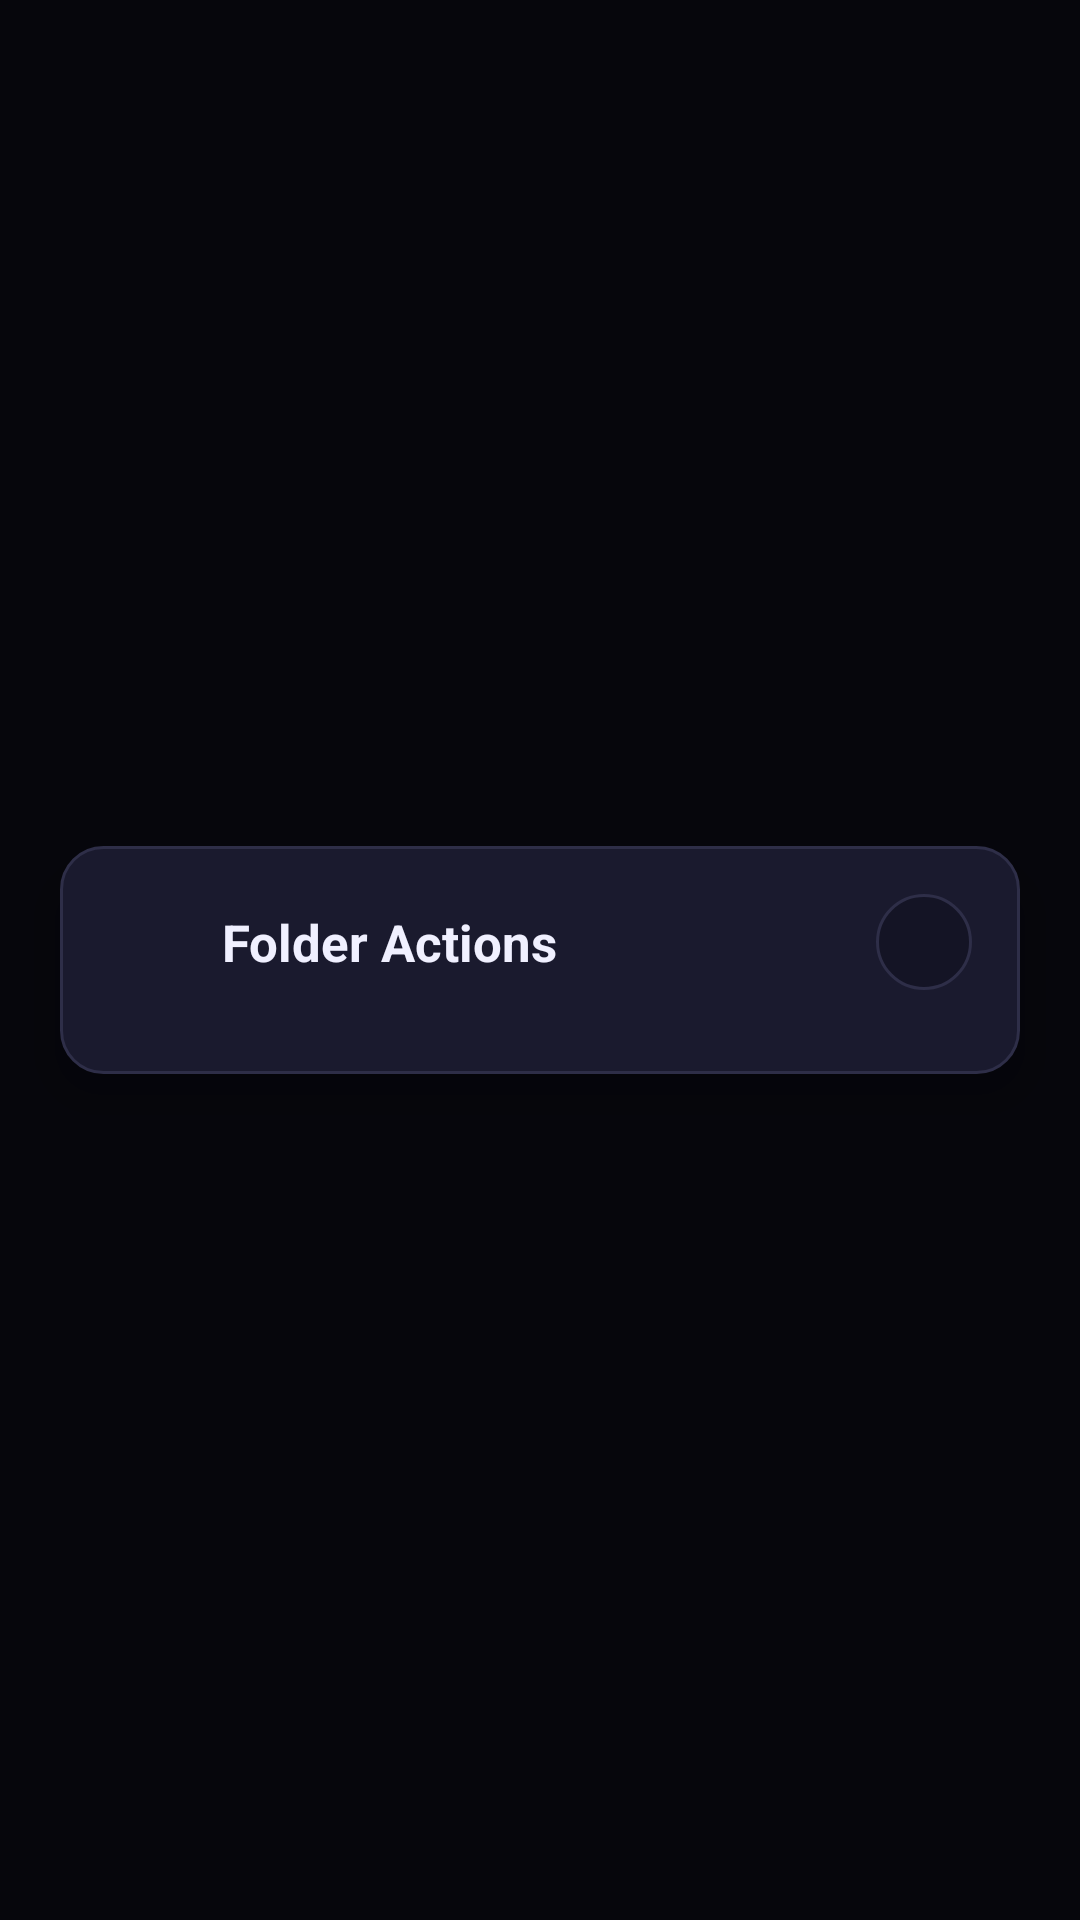

Here is an Android app screen rendered from its layout file. Give the layout XML and the strings, colors and styles it references.
<!-- AndroidManifest.xml: application theme Theme.PieControl -->
<!-- res/layout/view_folder_popup.xml -->
<?xml version="1.0" encoding="utf-8"?>
<FrameLayout xmlns:android="http://schemas.android.com/apk/res/android"
    android:id="@+id/folderPopupScrim"
    android:layout_width="match_parent"
    android:layout_height="match_parent"
    android:background="#88000000"
    android:clickable="true"
    android:focusable="true">

    <LinearLayout
        android:id="@+id/folderPopupCard"
        android:layout_width="320dp"
        android:layout_height="wrap_content"
        android:layout_gravity="center"
        android:orientation="vertical"
        android:padding="16dp"
        android:background="@drawable/bg_card"
        android:elevation="12dp"
        android:clickable="true"
        android:focusable="true">

        <LinearLayout
            android:layout_width="match_parent"
            android:layout_height="wrap_content"
            android:orientation="horizontal"
            android:gravity="center_vertical"
            android:layout_marginBottom="12dp">

            <ImageView
                android:id="@+id/ivFolderHeaderIcon"
                android:layout_width="28dp"
                android:layout_height="28dp"
                android:src="@drawable/ic_action_folder"
                android:tint="@color/primary"
                android:contentDescription="Folder Icon" />

            <TextView
                android:id="@+id/tvFolderHeaderTitle"
                android:layout_width="0dp"
                android:layout_height="wrap_content"
                android:layout_weight="1"
                android:layout_marginStart="10dp"
                android:text="Folder Actions"
                android:textColor="@color/text_primary"
                android:textSize="17sp"
                android:textStyle="bold" />

            <ImageButton
                android:id="@+id/btnFolderClose"
                android:layout_width="32dp"
                android:layout_height="32dp"
                android:background="@drawable/bg_circle_icon"
                android:padding="6dp"
                android:src="@drawable/ic_close"
                android:tint="@color/text_secondary"
                android:contentDescription="Close" />
        </LinearLayout>

        <TextView
            android:id="@+id/tvFolderEmpty"
            android:layout_width="match_parent"
            android:layout_height="wrap_content"
            android:text="This folder is empty"
            android:textColor="@color/text_secondary"
            android:textSize="13sp"
            android:gravity="center"
            android:padding="20dp"
            android:visibility="gone" />

        <androidx.recyclerview.widget.RecyclerView
            android:id="@+id/rvFolderActions"
            android:layout_width="match_parent"
            android:layout_height="wrap_content"
            android:maxHeight="340dp"
            android:nestedScrollingEnabled="false" />

    </LinearLayout>

</FrameLayout>
<!-- resources referenced by this layout -->
<resources>
  <color name="primary">#00E676</color>
  <color name="text_primary">#F0F0FF</color>
  <color name="text_secondary">#9CA3AF</color>
  <!-- drawable bg_card (drawable) -->
  <?xml version="1.0" encoding="utf-8"?>
  <shape xmlns:android="http://schemas.android.com/apk/res/android"
      android:shape="rectangle">
      <solid android:color="@color/surface_card" />
      <corners android:radius="14dp" />
      <stroke android:width="1dp" android:color="@color/border_subtle" />
  </shape>
  <!-- drawable bg_circle_icon (drawable) -->
  <?xml version="1.0" encoding="utf-8"?>
  <shape xmlns:android="http://schemas.android.com/apk/res/android"
      android:shape="oval">
      <solid android:color="@color/surface" />
      <stroke android:width="1dp" android:color="@color/border_subtle" />
  </shape>
  <style name="Theme.PieControl" parent="Theme.Material3.Dark.NoActionBar">
          <item name="android:statusBarColor">@color/background</item>
          <item name="android:navigationBarColor">@color/background</item>
          <item name="android:windowBackground">@color/background</item>
          <item name="colorPrimary">@color/primary</item>
          <item name="colorOnPrimary">@color/on_primary</item>
          <item name="colorSurface">@color/surface</item>
          <item name="colorOnSurface">@color/text_primary</item>
      </style>
  <color name="surface_card">#1A1A2E</color>
  <color name="border_subtle">#2E2E48</color>
  <color name="surface">#141425</color>
  <color name="background">#0D0D1A</color>
  <color name="on_primary">#0D0D1A</color>
</resources>
